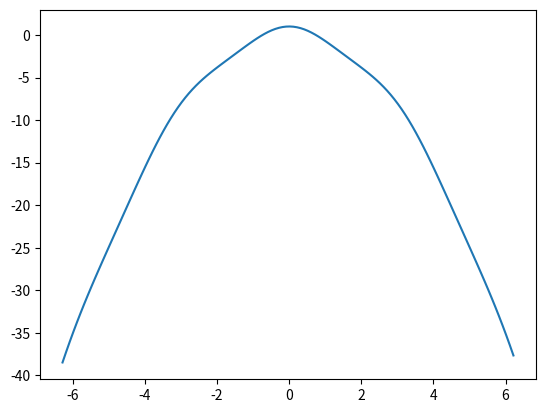

Reproduce this figure in Python.
# -*- coding: utf-8 -*-
"""
Created on Wed Aug  4 08:01:45 2021

@author: juank
"""

from  math import *
import numpy as np
from matplotlib import pyplot as plt
import sympy

#%%
def mostrarGrafica():
    x = np.arange(2*(-pi), 2*(pi), 0.1)
    y=np.cos(x)* np.cos(x) - x**2;
    plt.plot(x,y)
    plt.show()
    
def biseccion(a, b, tolerancia):
    x0=a
    x1=b
    x2=(x0+x1)/2
    n=0
    if funcion(a)*funcion(b) > 0:
        print("Se debe cambiar el intervalo.")
    while abs(x0-x1) > tolerancia :
        n = n+1
        if (funcion (x0) * funcion (x2) ) < 0:
            ##print("El signo cambia en el intervalo x0 a x2.")
            x1=x2            
            x2=(x0+x1)/2            
        else:
            ##print("El signo cambia en el intervalo x2 a x1.")
            x0=x2
            x2=(x0+x1)/2
    print("x: ",x2)
    print("f(x): ",funcion(x2))
    print("iteracion:",n)
    print("fin.")
#%%
def funcion(x):
    return np.cos(x)* np.cos(x) - x**2;

##x*np.cos(x**2)+1

#%%
mostrarGrafica();
biseccion(-1,0,10**(-64))
